Labelled photos from "datasets", an image-classification folder in aamnarifa/Wheat-Diseases-Detection. The possible labels are: black point, fusarium foot rot, healthy leaf, leaf blight, wheat blast.

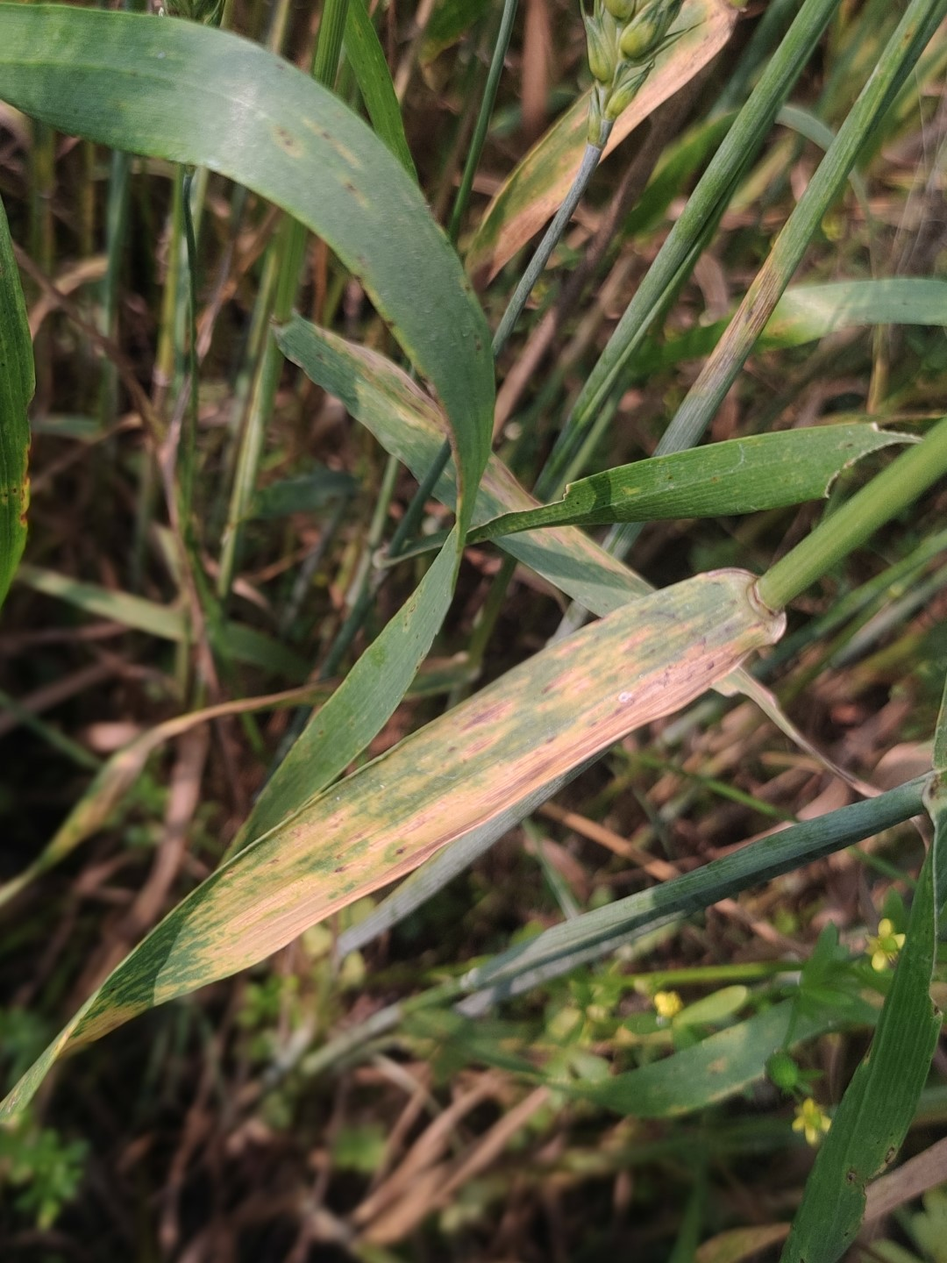
Label: leaf blight

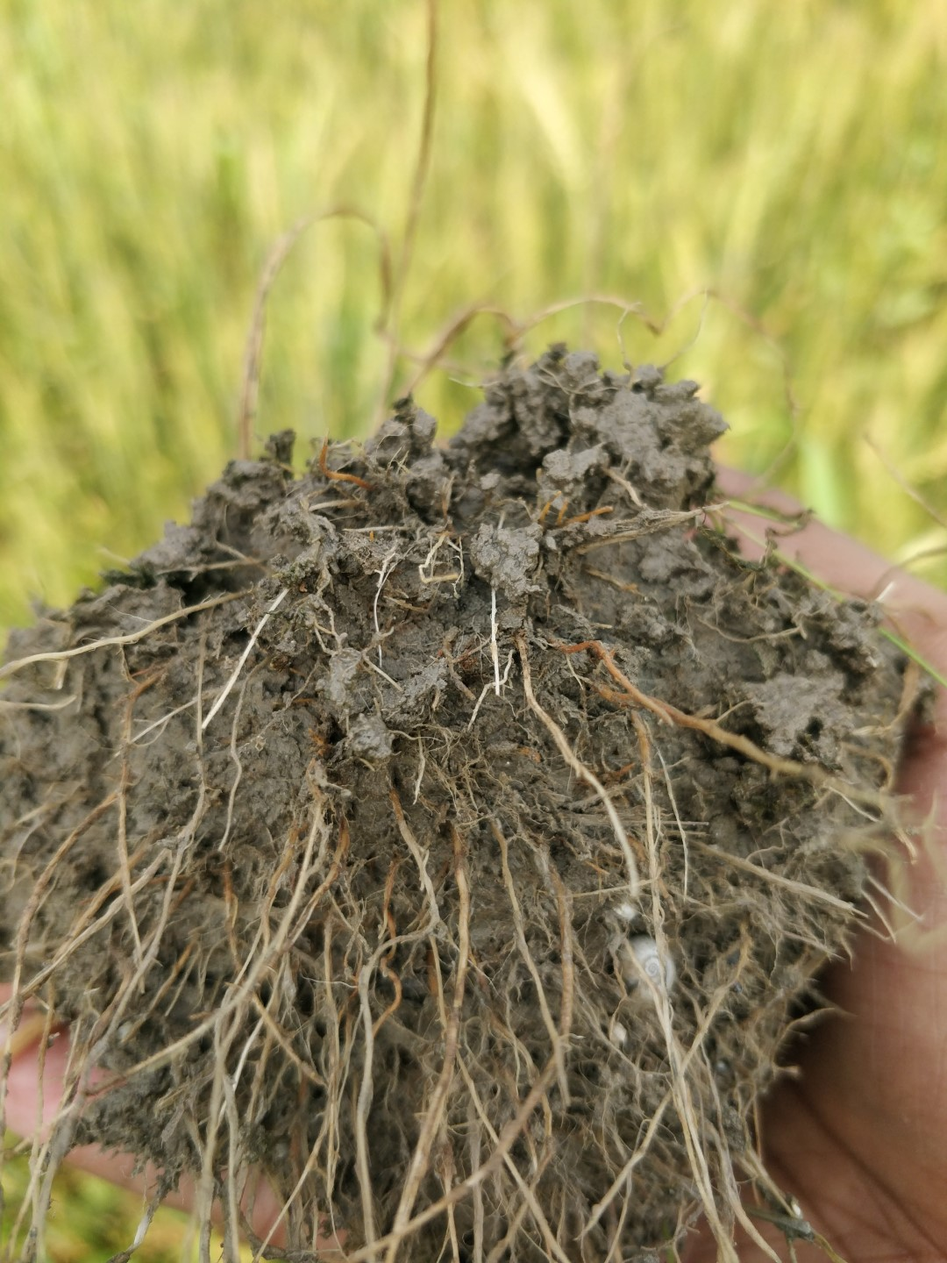
Label: fusarium foot rot

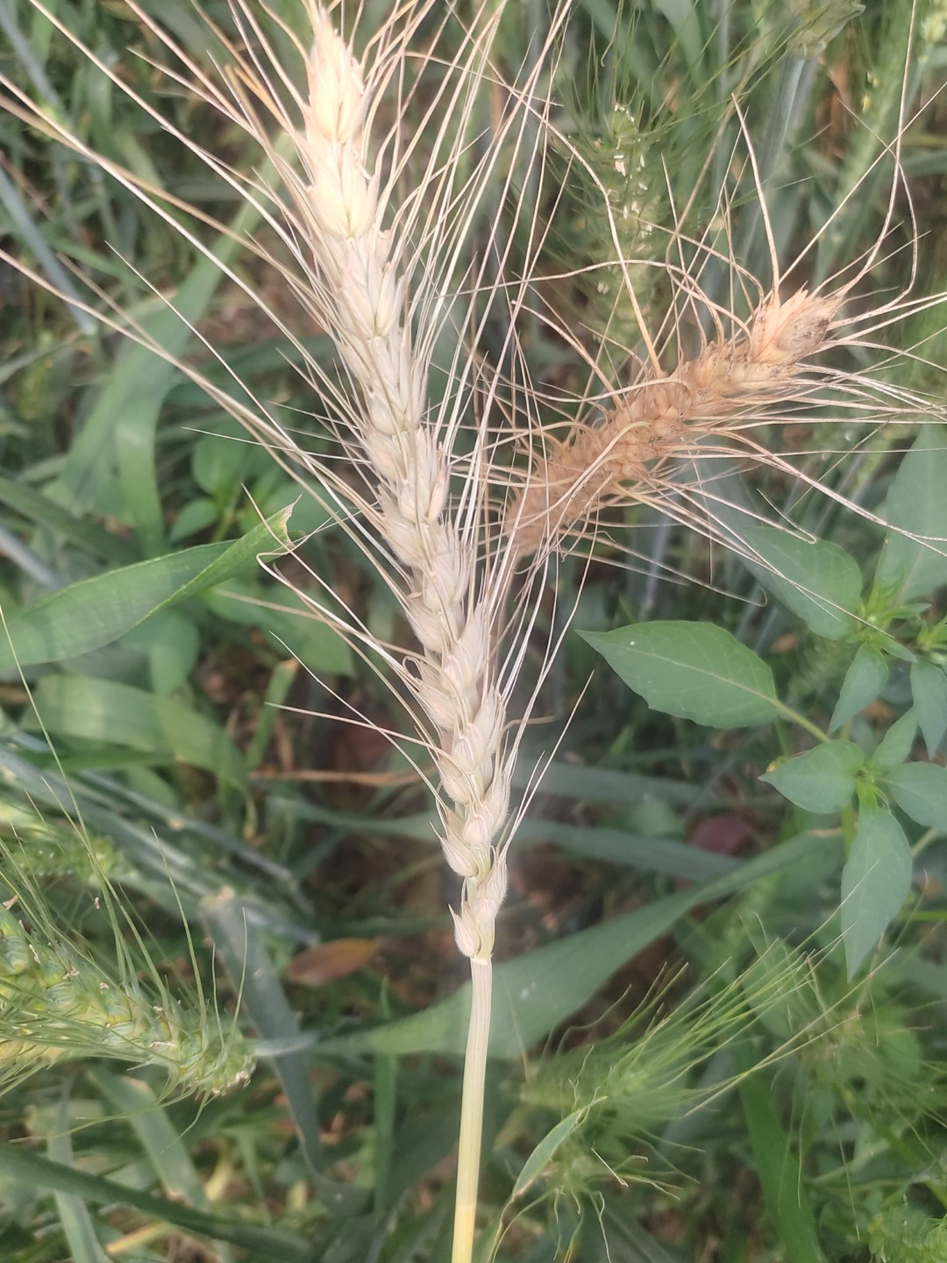
Label: wheat blast

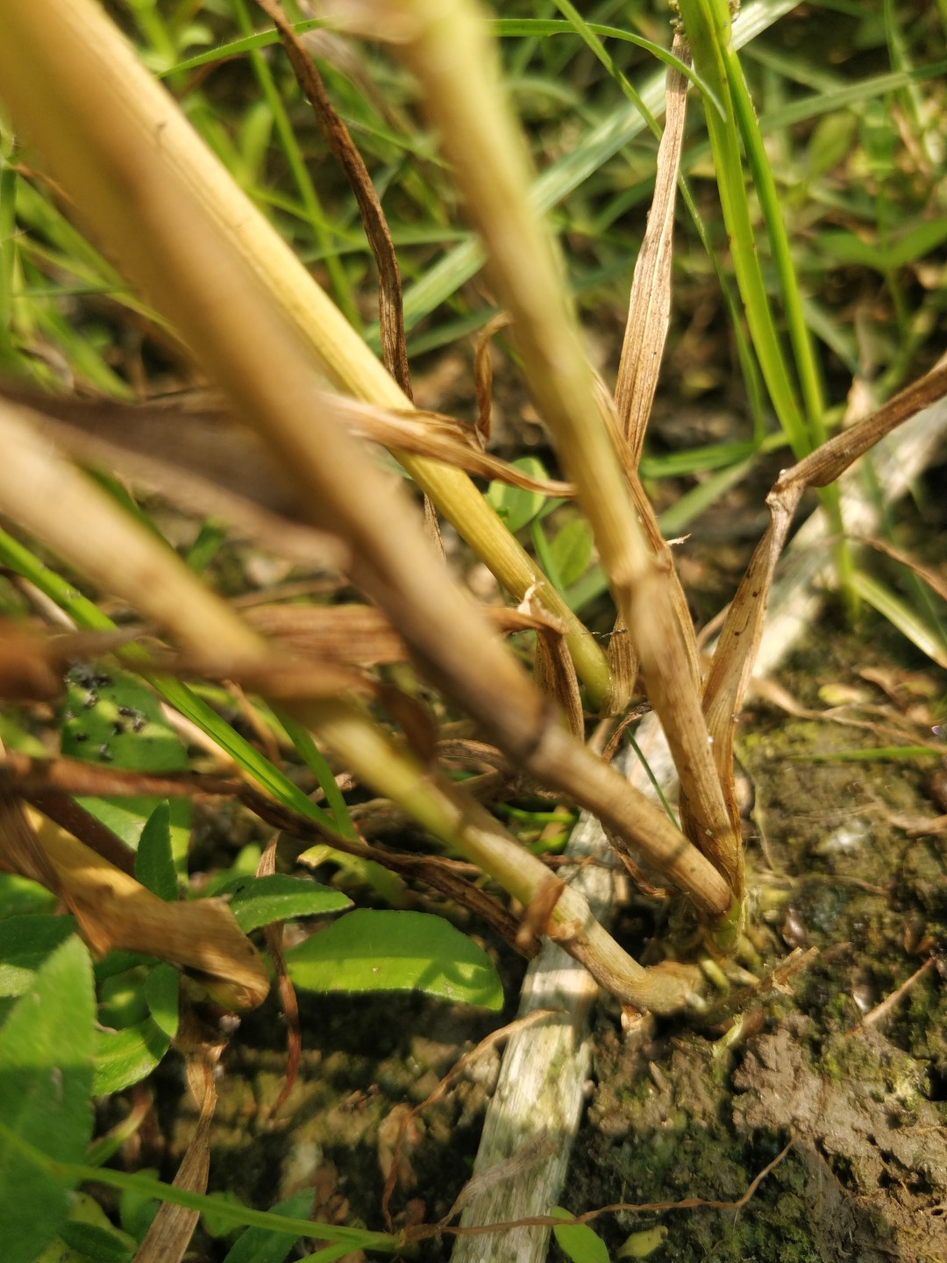
Label: fusarium foot rot

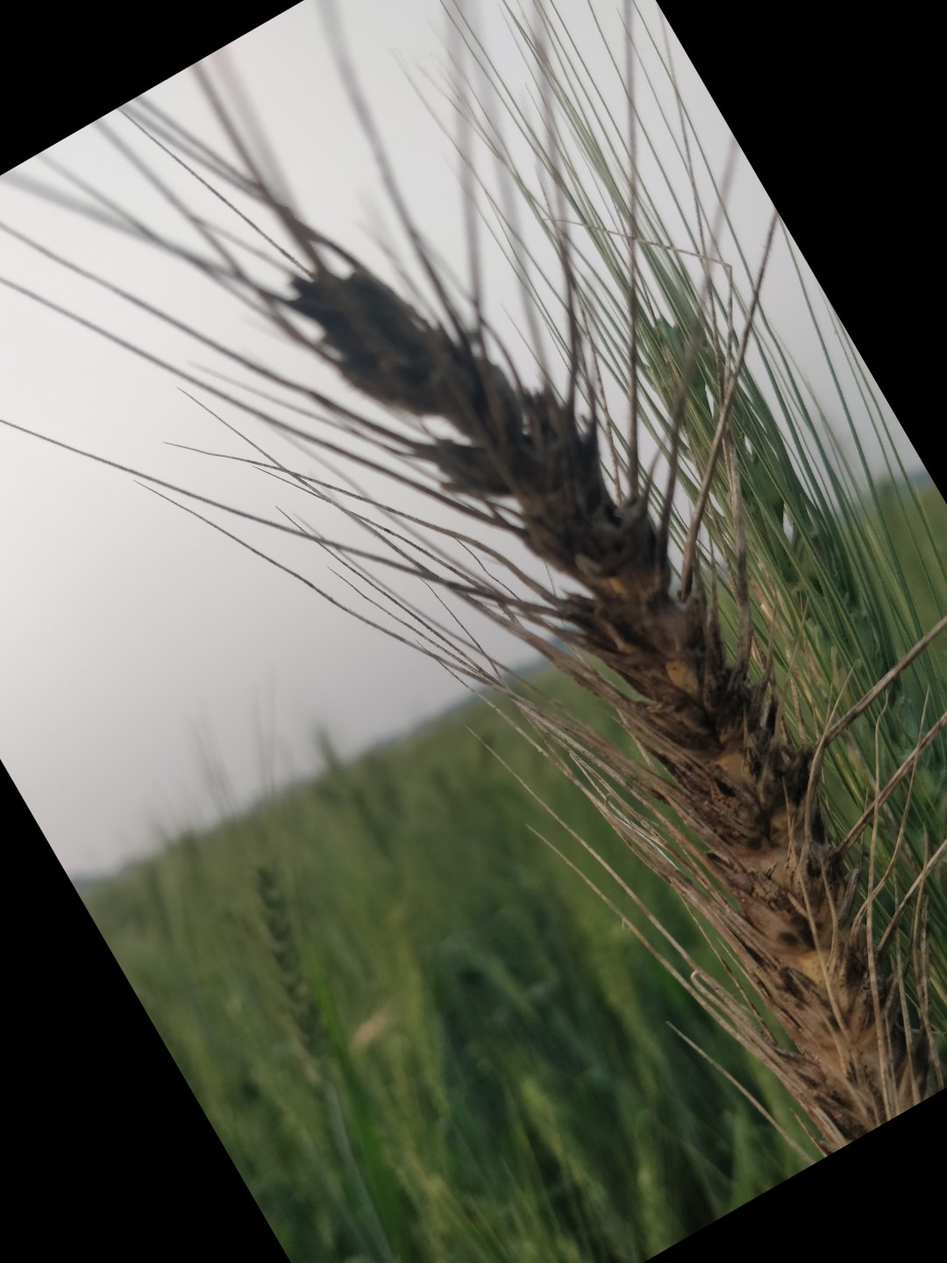
Label: black point

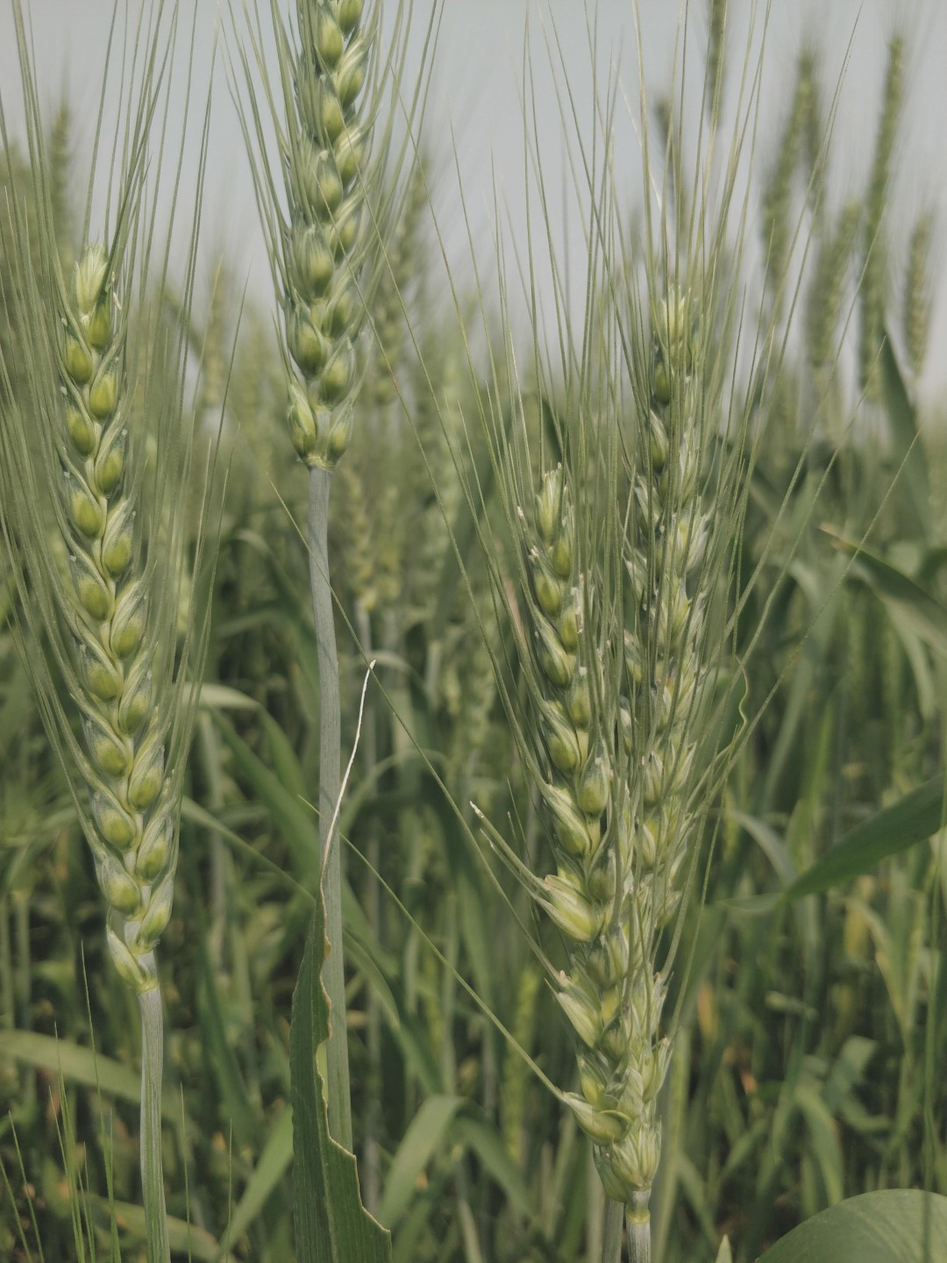
Label: healthy leaf
